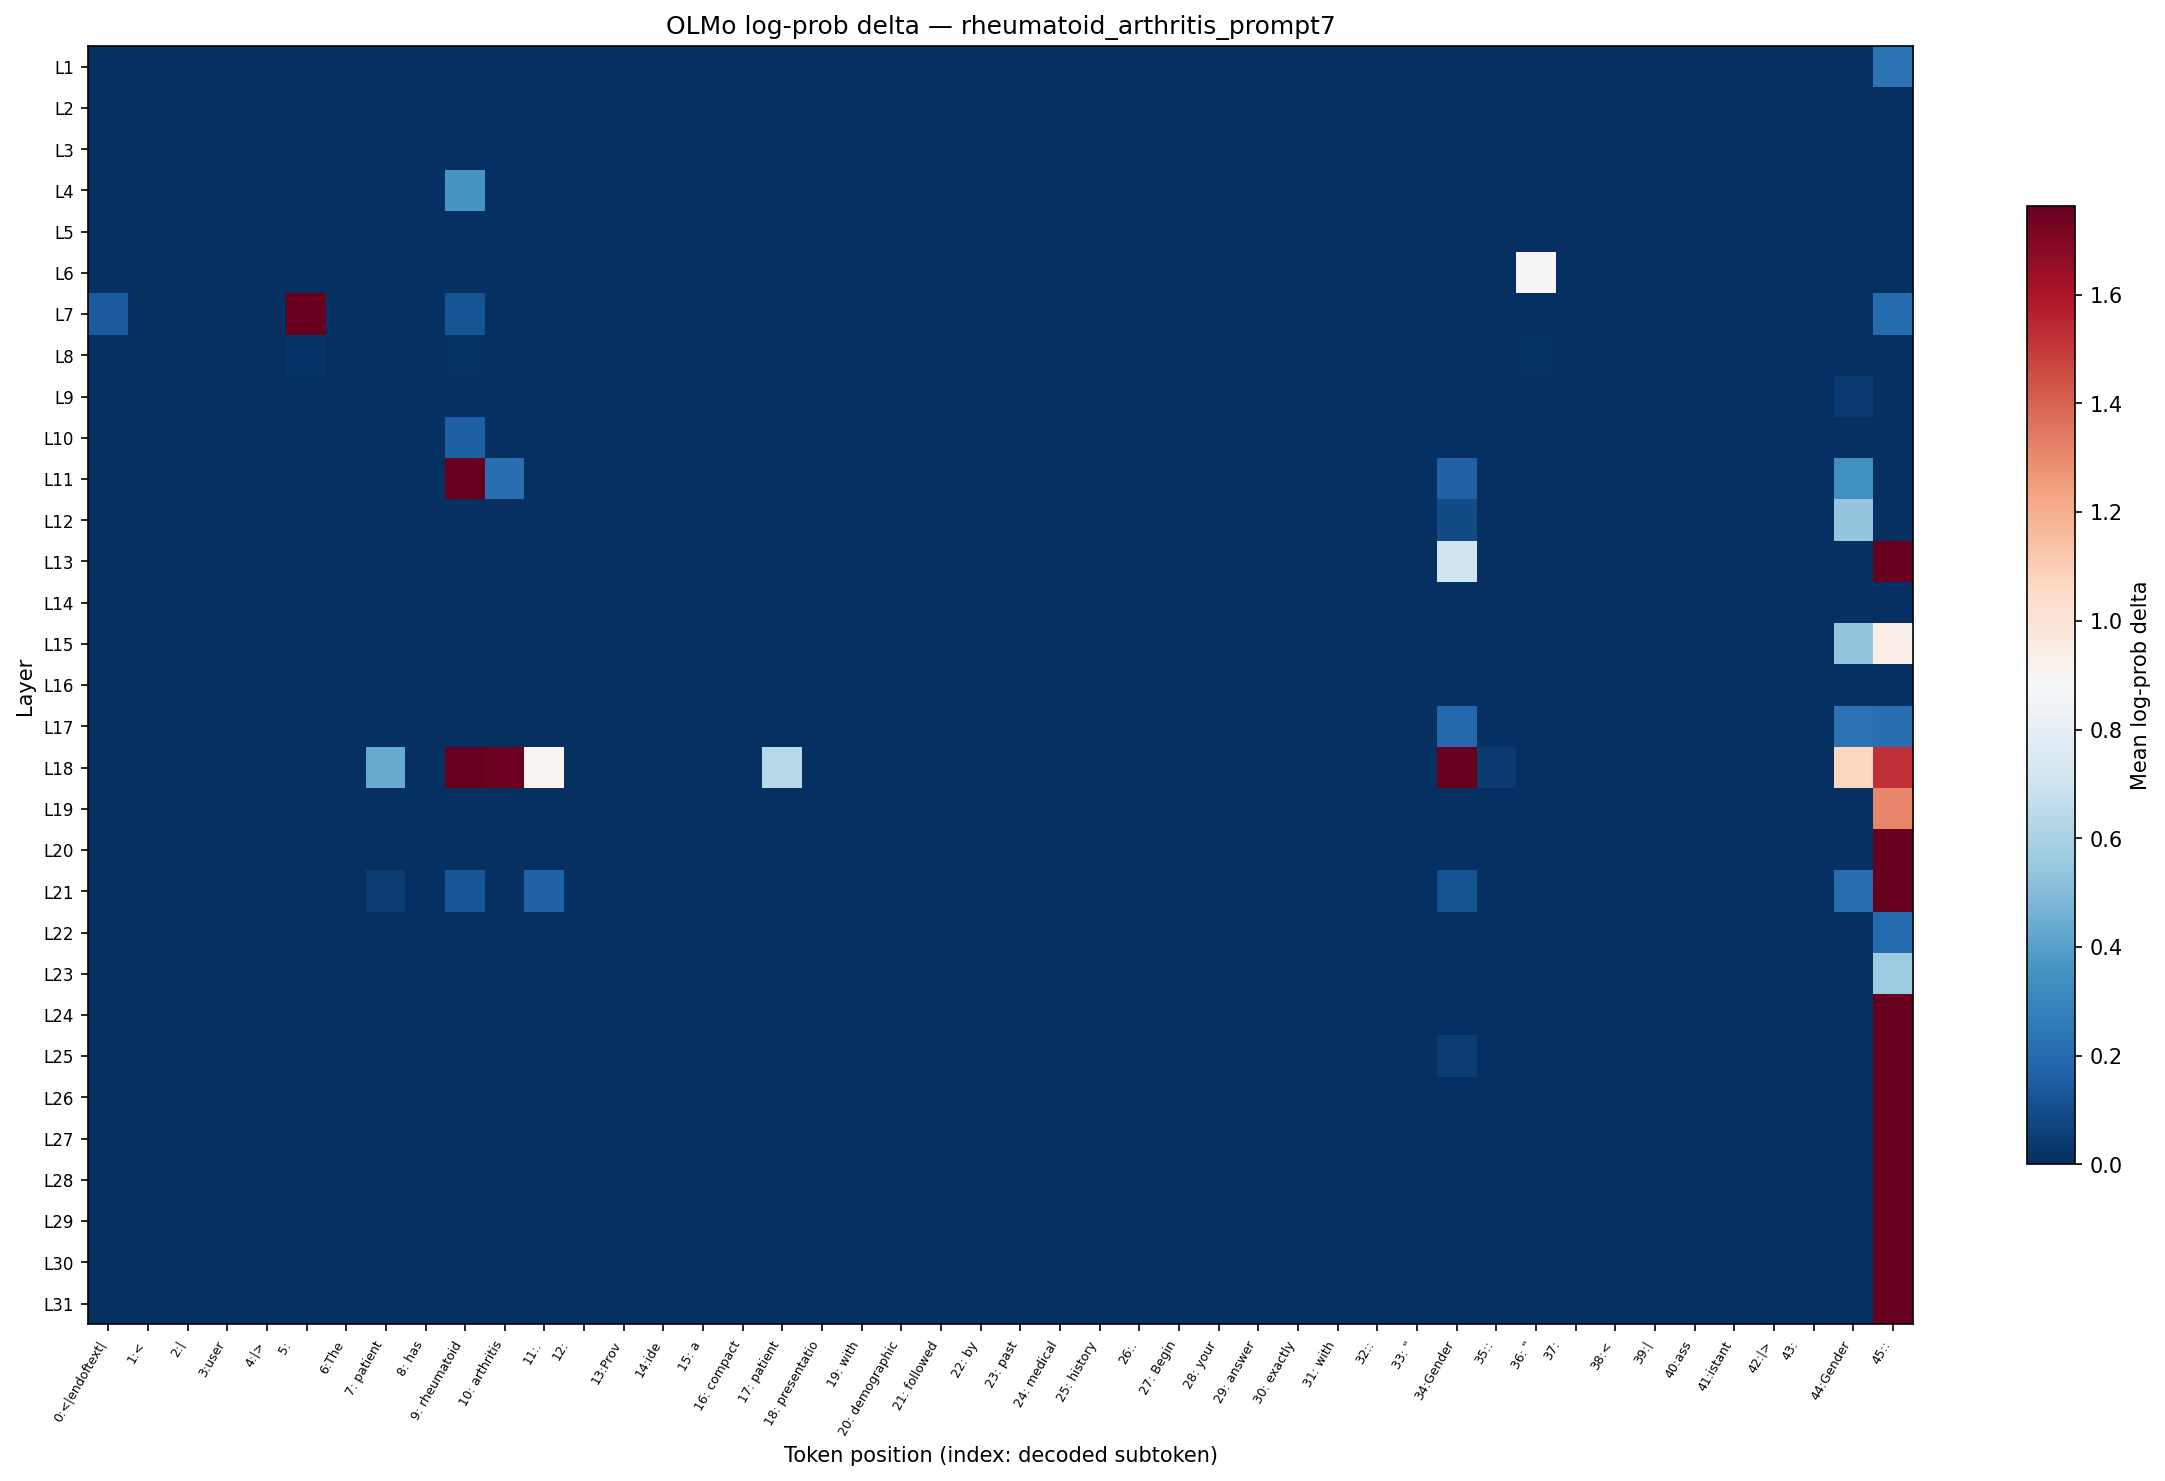

The table this chart was drawn from, first rows:
layer, 0:<|endoftext|, 1:<, 2:|, 3:user, 4:|>, 5:?, 6:The, 7: patient, 8: has, 9: rheumatoid, 10: arthritis, 11:., 12:?, 13:Prov, 14:ide, 15: a, 16: compact, 17: patient, 18: presentatio, 19: with, 20: demographic, 21: followed, 22: by
L1, 0.000000, 0.000000, 0.000000, 0.000000, 0.000000, 0.000000, 0.000000, 0.000000, 0.000000, 0.000000, 0.000000, 0.000000, 0.000000, 0.000000, 0.000000, 0.000000, 0.000000, 0.000000, 0.000000, 0.000000, 0.000000, 0.000000, 0.000000
L2, 0.000000, 0.000000, 0.000000, 0.000000, 0.000000, 0.000000, 0.000000, 0.000000, 0.000000, 0.000000, 0.000000, 0.000000, 0.000000, 0.000000, 0.000000, 0.000000, 0.000000, 0.000000, 0.000000, 0.000000, 0.000000, 0.000000, 0.000000
L3, 0.000000, 0.000000, 0.000000, 0.000000, 0.000000, 0.000000, 0.000000, 0.000000, 0.000000, 0.000000, 0.000000, 0.000000, 0.000000, 0.000000, 0.000000, 0.000000, 0.000000, 0.000000, 0.000000, 0.000000, 0.000000, 0.000000, 0.000000
L4, 0.000000, 0.000000, 0.000000, 0.000000, 0.000000, 0.000000, 0.000000, 0.000000, 0.000000, 0.3631, 0.000000, 0.000000, 0.000000, 0.000000, 0.000000, 0.000000, 0.000000, 0.000000, 0.000000, 0.000000, 0.000000, 0.000000, 0.000000
L5, 0.000000, 0.000000, 0.000000, 0.000000, 0.000000, 0.000000, 0.000000, 0.000000, 0.000000, 0.000000, 0.000000, 0.000000, 0.000000, 0.000000, 0.000000, 0.000000, 0.000000, 0.000000, 0.000000, 0.000000, 0.000000, 0.000000, 0.000000
L6, 0.000000, 0.000000, 0.000000, 0.000000, 0.000000, 0.000000, 0.000000, 0.000000, 0.000000, 0.000000, 0.000000, 0.000000, 0.000000, 0.000000, 0.000000, 0.000000, 0.000000, 0.000000, 0.000000, 0.000000, 0.000000, 0.000000, 0.000000
L7, 0.147, 0.000000, 0.000000, 0.000000, 0.000000, 5.071, 0.000000, 0.000000, 0.000000, 0.1215, 0.001171, 0.000000, 0.000000, 0.000000, 0.000000, 0.000000, 0.000000, 0.000000, 0.000000, 0.000000, 0.000000, 0.000000, 0.000000
L8, 0.000000, 0.000000, 0.000000, 0.000000, 0.000000, 0.01846, 0.000000, 0.000000, 0.000000, 0.006968, 0.000000, 0.000000, 0.000000, 0.000000, 0.000000, 0.000000, 0.000000, 0.000000, 0.000000, 0.000000, 0.000000, 0.000000, 0.000000
L9, 0.000000, 0.000000, 0.000000, 0.000000, 0.000000, 0.000000, 0.000000, 0.000000, 0.000000, 0.000000, 0.000000, 0.000000, 0.000000, 0.000000, 0.000000, 0.000000, 0.000000, 0.000000, 0.000000, 0.000000, 0.000000, 0.000000, 0.000000
L10, 0.000000, 0.000000, 0.000000, 0.000000, 0.000000, 0.000000, 0.000000, 0.000000, 0.000000, 0.1619, 0.000000, 0.000000, 0.000000, 0.000000, 0.000000, 0.000000, 0.000000, 0.000000, 0.000000, 0.000000, 0.000000, 0.000000, 0.000000
L11, 0.000000, 0.000000, 0.000000, 0.000000, 0.000000, 0.000000, 0.000000, 0.000000, 0.000000, 1.769, 0.215, 0.000000, 0.000000, 0.000000, 0.000000, 0.000000, 0.000000, 0.000000, 0.000000, 0.000000, 0.000000, 0.000000, 0.000000
L12, 0.000000, 0.000000, 0.000000, 0.000000, 0.000000, 0.000000, 0.000000, 0.000000, 0.000000, 0.000000, 0.000000, 0.000000, 0.000000, 0.000000, 0.000000, 0.000000, 0.000000, 0.000000, 0.000000, 0.000000, 0.000000, 0.000000, 0.000000
L13, 0.000000, 0.000000, 0.000000, 0.000000, 0.000000, 0.000000, 0.000000, 0.000000, 0.000000, 0.000000, 0.000000, 0.000000, 0.000000, 0.000000, 0.000000, 0.000000, 0.000000, 0.000000, 0.000000, 0.000000, 0.000000, 0.000000, 0.000000
L14, 0.000000, 0.000000, 0.000000, 0.000000, 0.000000, 0.000000, 0.000000, 0.000000, 0.000000, 0.000000, 0.000000, 0.000000, 0.000000, 0.000000, 0.000000, 0.000000, 0.000000, 0.000000, 0.000000, 0.000000, 0.000000, 0.000000, 0.000000
L15, 0.000000, 0.000000, 0.000000, 0.000000, 0.000000, 0.000000, 0.000000, 0.000000, 0.000000, 0.000000, 0.000000, 0.000000, 0.000000, 0.000000, 0.000000, 0.000000, 0.000000, 0.000000, 0.000000, 0.000000, 0.000000, 0.000000, 0.000000
L16, 0.000000, 0.000000, 0.000000, 0.000000, 0.000000, 0.000000, 0.000000, 0.000000, 0.000000, 0.000000, 0.000000, 0.000000, 0.000000, 0.000000, 0.000000, 0.000000, 0.000000, 0.000000, 0.000000, 0.000000, 0.000000, 0.000000, 0.000000
L17, 0.000000, 0.000000, 0.000000, 0.000000, 0.000000, 0.000000, 0.000000, 0.000000, 0.000000, 0.000000, 0.000000, 0.000000, 0.000000, 0.000000, 0.000000, 0.000000, 0.000000, 0.000000, 0.000000, 0.000000, 0.000000, 0.000000, 0.000000
L18, 0.000000, 0.000000, 0.000000, 0.000000, 0.000000, 0.000000, 0.000000, 0.4372, 0.000000, 5.616, 1.745, 0.9034, 0.000000, 0.000000, 0.000000, 0.000000, 0.000000, 0.6344, 0.000000, 0.000000, 0.000000, 0.000000, 0.000000
L19, 0.000000, 0.000000, 0.000000, 0.000000, 0.000000, 0.000000, 0.000000, 0.000000, 0.000000, 0.000000, 0.000000, 0.000000, 0.000000, 0.000000, 0.000000, 0.000000, 0.000000, 0.000000, 0.000000, 0.000000, 0.000000, 0.000000, 0.000000
L20, 0.000000, 0.000000, 0.000000, 0.000000, 0.000000, 0.000000, 0.000000, 0.000000, 0.000000, 0.000000, 0.000000, 0.000000, 0.000000, 0.000000, 0.000000, 0.000000, 0.000000, 0.000000, 0.000000, 0.000000, 0.000000, 0.000000, 0.000000
L21, 0.000000, 0.000000, 0.000000, 0.000000, 0.000000, 0.000000, 0.000000, 0.04663, 0.000000, 0.1267, 0.000000, 0.1718, 0.000000, 0.000000, 0.000000, 0.000000, 0.000000, 0.000000, 0.000000, 0.000000, 0.000000, 0.000000, 0.000000
L22, 0.000000, 0.000000, 0.000000, 0.000000, 0.000000, 0.000000, 0.000000, 0.000000, 0.000000, 0.000000, 0.000000, 0.000000, 0.000000, 0.000000, 0.000000, 0.000000, 0.000000, 0.000000, 0.000000, 0.000000, 0.000000, 0.000000, 0.000000
L23, 0.000000, 0.000000, 0.000000, 0.000000, 0.000000, 0.000000, 0.000000, 0.000000, 0.000000, 0.000000, 0.000000, 0.000000, 0.000000, 0.000000, 0.000000, 0.000000, 0.000000, 0.000000, 0.000000, 0.000000, 0.000000, 0.000000, 0.000000
L24, 0.000000, 0.000000, 0.000000, 0.000000, 0.000000, 0.000000, 0.000000, 0.000000, 0.000000, 0.000000, 0.000000, 0.000000, 0.000000, 0.000000, 0.000000, 0.000000, 0.000000, 0.000000, 0.000000, 0.000000, 0.000000, 0.000000, 0.000000
L25, 0.000000, 0.000000, 0.000000, 0.000000, 0.000000, 0.000000, 0.000000, 0.000000, 0.000000, 0.000000, 0.000000, 0.000000, 0.000000, 0.000000, 0.000000, 0.000000, 0.000000, 0.000000, 0.000000, 0.000000, 0.000000, 0.000000, 0.000000
L26, 0.000000, 0.000000, 0.000000, 0.000000, 0.000000, 0.000000, 0.000000, 0.000000, 0.000000, 0.000000, 0.000000, 0.000000, 0.000000, 0.000000, 0.000000, 0.000000, 0.000000, 0.000000, 0.000000, 0.000000, 0.000000, 0.000000, 0.000000
L27, 0.000000, 0.000000, 0.000000, 0.000000, 0.000000, 0.000000, 0.000000, 0.000000, 0.000000, 0.000000, 0.000000, 0.000000, 0.000000, 0.000000, 0.000000, 0.000000, 0.000000, 0.000000, 0.000000, 0.000000, 0.000000, 0.000000, 0.000000
L28, 0.000000, 0.000000, 0.000000, 0.000000, 0.000000, 0.000000, 0.000000, 0.000000, 0.000000, 0.000000, 0.000000, 0.000000, 0.000000, 0.000000, 0.000000, 0.000000, 0.000000, 0.000000, 0.000000, 0.000000, 0.000000, 0.000000, 0.000000
L29, 0.000000, 0.000000, 0.000000, 0.000000, 0.000000, 0.000000, 0.000000, 0.000000, 0.000000, 0.000000, 0.000000, 0.000000, 0.000000, 0.000000, 0.000000, 0.000000, 0.000000, 0.000000, 0.000000, 0.000000, 0.000000, 0.000000, 0.000000
L30, 0.000000, 0.000000, 0.000000, 0.000000, 0.000000, 0.000000, 0.000000, 0.000000, 0.000000, 0.000000, 0.000000, 0.000000, 0.000000, 0.000000, 0.000000, 0.000000, 0.000000, 0.000000, 0.000000, 0.000000, 0.000000, 0.000000, 0.000000
L31, 0.000000, 0.000000, 0.000000, 0.000000, 0.000000, 0.000000, 0.000000, 0.000000, 0.000000, 0.000000, 0.000000, 0.000000, 0.000000, 0.000000, 0.000000, 0.000000, 0.000000, 0.000000, 0.000000, 0.000000, 0.000000, 0.000000, 0.000000
